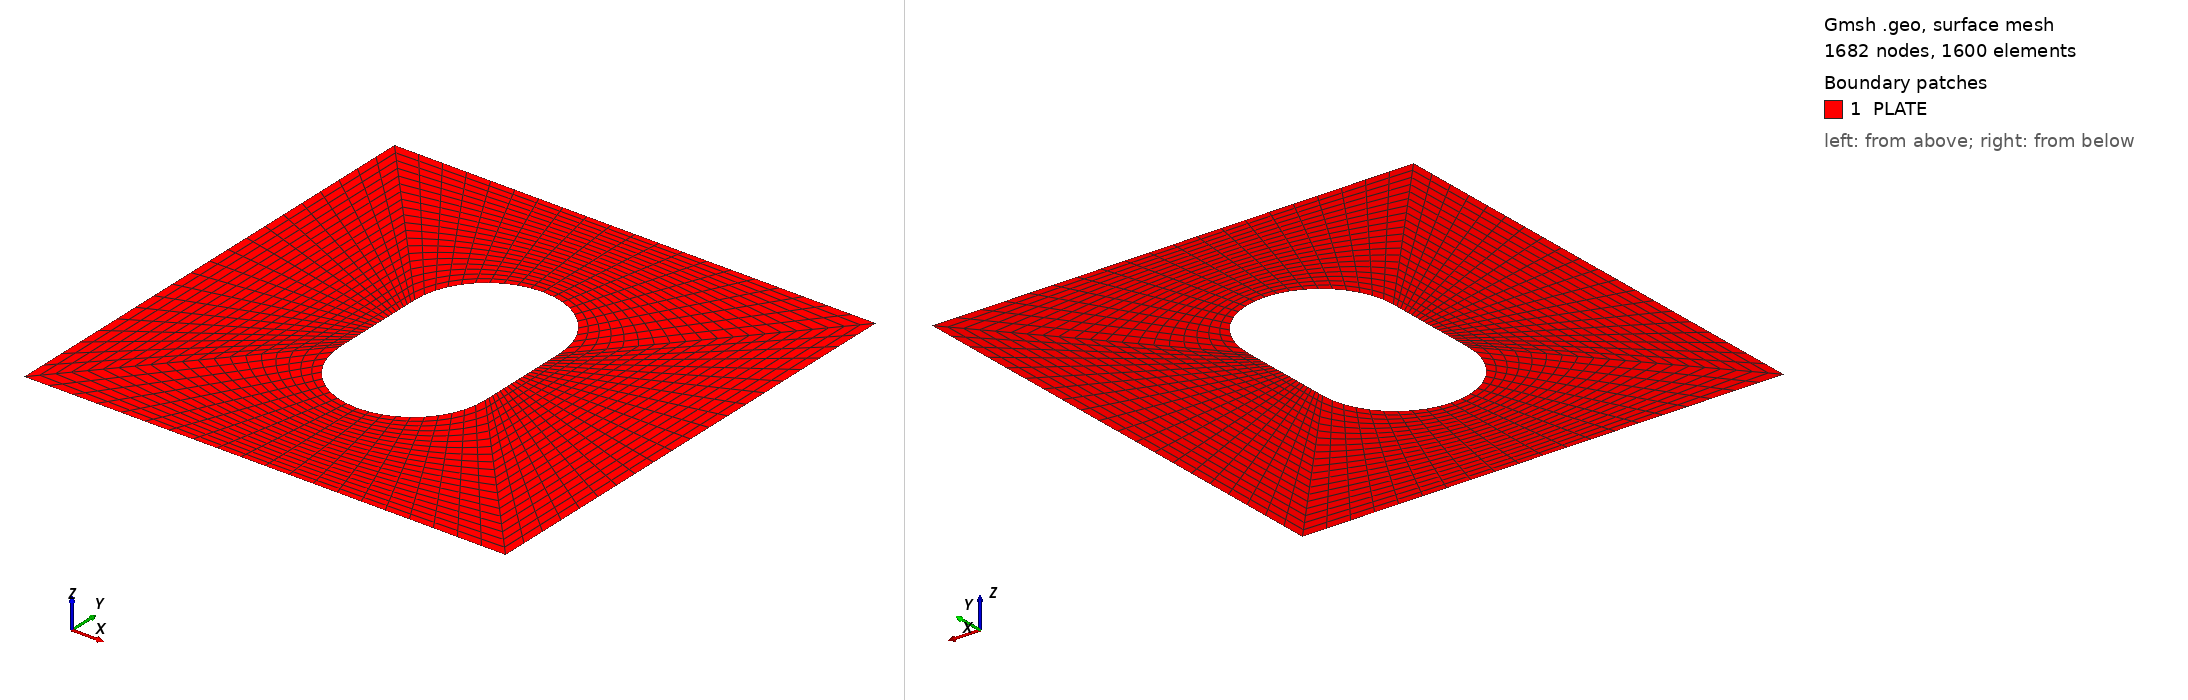

Gmsh geometry script, surface-meshed: 1682 nodes, 1600 surface elements. Boundary patches (legend numbers): 1 PLATE. Left view from above one corner, right view from below the opposite corner. Legend entries are the model's physical surfaces. The drawing asked Gmsh for element sizes between 1% and 20% of the model's largest extent; the script's own settings can give other sizes.

=== tian_01.geo (drawn) ===
a=1.;
R=0.15;
b=0.1;
Point(1)={0.0,0.0,0.0};
Point(2)={a,0.0,0.0};
Point(3)={a,a,0.0};
Point(4)={0.0,a,0.0};
//
Point(5)={a/2,0.0,0.0};
Point(6)={0.0,a/2,0.0};
Point(7)={a/2,a,0.0};
Point(8)={a,a/2,0.0};
//
Point(9)={a/2,a/2-b-R,0.0};
Point(10)={a/2,a/2+b+R,0.0};
//
Point(11)={a/2+R,a/2-b,0.0};
Point(12)={a/2+R,a/2+b,0.0};
Point(13)={a/2-R,a/2-b,0.0};
Point(14)={a/2-R,a/2+b,0.0};
//
Point(15)={a/2,a/2+b,0.0};
Point(16)={a/2,a/2-b,0.0};
//
Point(17)={a/2-R,a/2,0.0};
Point(18)={a/2+R,a/2,0.0};
//+
Line(1) = {1, 5};
//+
Line(2) = {5, 2};
//+
Line(3) = {2, 8};
//+
Line(4) = {8, 3};
//+
Line(5) = {3, 7};
//+
Line(6) = {7, 4};
//+
Line(7) = {4, 6};
//+
Line(8) = {6, 1};
//+
Line(9) = {13, 17};
//+
Line(10) = {17, 14};
//+
Line(11) = {11, 18};
//+
Line(12) = {18, 12};
//+
Line(13) = {10, 7};
//+
Line(14) = {9, 5};
//+
Line(15) = {18, 8};
//+
Line(16) = {17, 6};
//+
Circle(17) = {12, 15, 10};
//+
Circle(18) = {10, 15, 14};
//+
Circle(19) = {13, 16, 9};
//+
Circle(20) = {9, 16, 11};
//+
Curve Loop(1) = {15, 4, 5, -13, -17, -12};
//+
Plane Surface(1) = {1};
//+

//+
Curve Loop(2) = {16, -7, -6, -13, 18, -10};
//+
Plane Surface(2) = {2};
//+
Curve Loop(3) = {8, 1, -14, -19, 9, 16};
//+
Plane Surface(3) = {3};
//+
Curve Loop(4) = {14, 2, 3, -15, -11, -20};
//+
Plane Surface(4) = {4};
//+
Transfinite Curve {16, 14} = 21 Using Progression 1;
//+
Transfinite Curve {6, 7} = 11 Using Progression 1;
//+
Transfinite Curve {10, 18} = 11 Using Progression 1;
//+
Transfinite Curve {8, 1} = 11 Using Progression 1;
//+
Transfinite Curve {19, 9} = 11 Using Progression 1;
//+
Transfinite Curve {2, 3} = 11 Using Progression 1;
//+
Transfinite Curve {11, 20} = 11 Using Progression 1;
Transfinite Curve {12, 17} = 11 Using Progression 1;
//+
Transfinite Curve {4, 5} = 11 Using Progression 1;
//+
Transfinite Curve {15, 13} = 21 Using Progression 1;
//+
Transfinite Surface {1} = {10, 18, 8, 7};
//+
Transfinite Surface {2} = {10, 7, 6, 17};
//+
Transfinite Surface {3} = {17, 6, 5, 9};
//+
Transfinite Surface {4} = {18, 9, 5, 8};
//+
Recombine Surface {1, 2, 3, 4};
//+
Physical Surface("PLATE", 21) = {2, 3, 1, 4};
